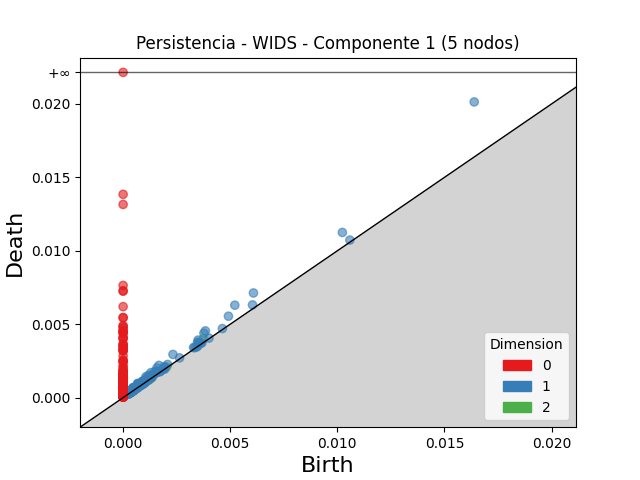

The table this chart was drawn from, first rows:
dimension, birth, death
2, 0.003743, 0.004011
2, 0.00354, 0.003674
2, 0.001412, 0.001515
2, 0.0009721, 0.001058
2, 0.0006895, 0.0007617
2, 0.002031, 0.002083
2, 0.0006479, 0.0006785
2, 0.0008417, 0.0008686
2, 0.0007819, 0.0007964
2, 0.0004873, 0.0004973
2, 0.0004228, 0.0004307
2, 0.001254, 0.001257
2, 0.001169, 0.001172
2, 0.0004361, 0.0004385
2, 0.0004721, 0.000473
2, 0.0004585, 0.0004594
2, 0.0003257, 0.0003259
1, 0.01639, 0.02014
1, 0.005214, 0.006297
1, 0.006084, 0.007128
1, 0.01024, 0.01125
1, 0.003839, 0.004546
1, 0.004917, 0.005544
1, 0.003772, 0.004389
1, 0.002327, 0.002942
1, 0.00167, 0.002194
1, 0.001577, 0.002023
1, 0.0035, 0.003919
1, 0.001304, 0.00171
1, 0.001068, 0.001432
1, 0.001198, 0.001532
1, 0.003476, 0.003774
1, 0.001476, 0.001763
1, 0.0006809, 0.0009628
1, 0.006041, 0.006315
1, 0.0006749, 0.0009471
1, 0.001552, 0.001798
1, 0.00106, 0.001302
1, 0.0007066, 0.0009462
1, 0.0004465, 0.0006639
1, 0.003522, 0.003738
1, 0.000484, 0.000686
1, 0.0009088, 0.001107
1, 0.003544, 0.003738
1, 0.0009031, 0.001094
1, 0.0009667, 0.001156
1, 0.0009065, 0.001095
1, 0.001928, 0.002116
1, 0.002076, 0.00226
1, 0.0004721, 0.0006553
1, 0.0009079, 0.001083
1, 0.001344, 0.001514
1, 0.0008816, 0.001046
1, 0.0006321, 0.0007832
1, 0.0005575, 0.0007067
1, 0.01059, 0.01073
1, 0.0004991, 0.0006414
1, 0.0005269, 0.0006678
1, 0.0003861, 0.0005268
1, 0.001555, 0.001695
... 963 more rows
